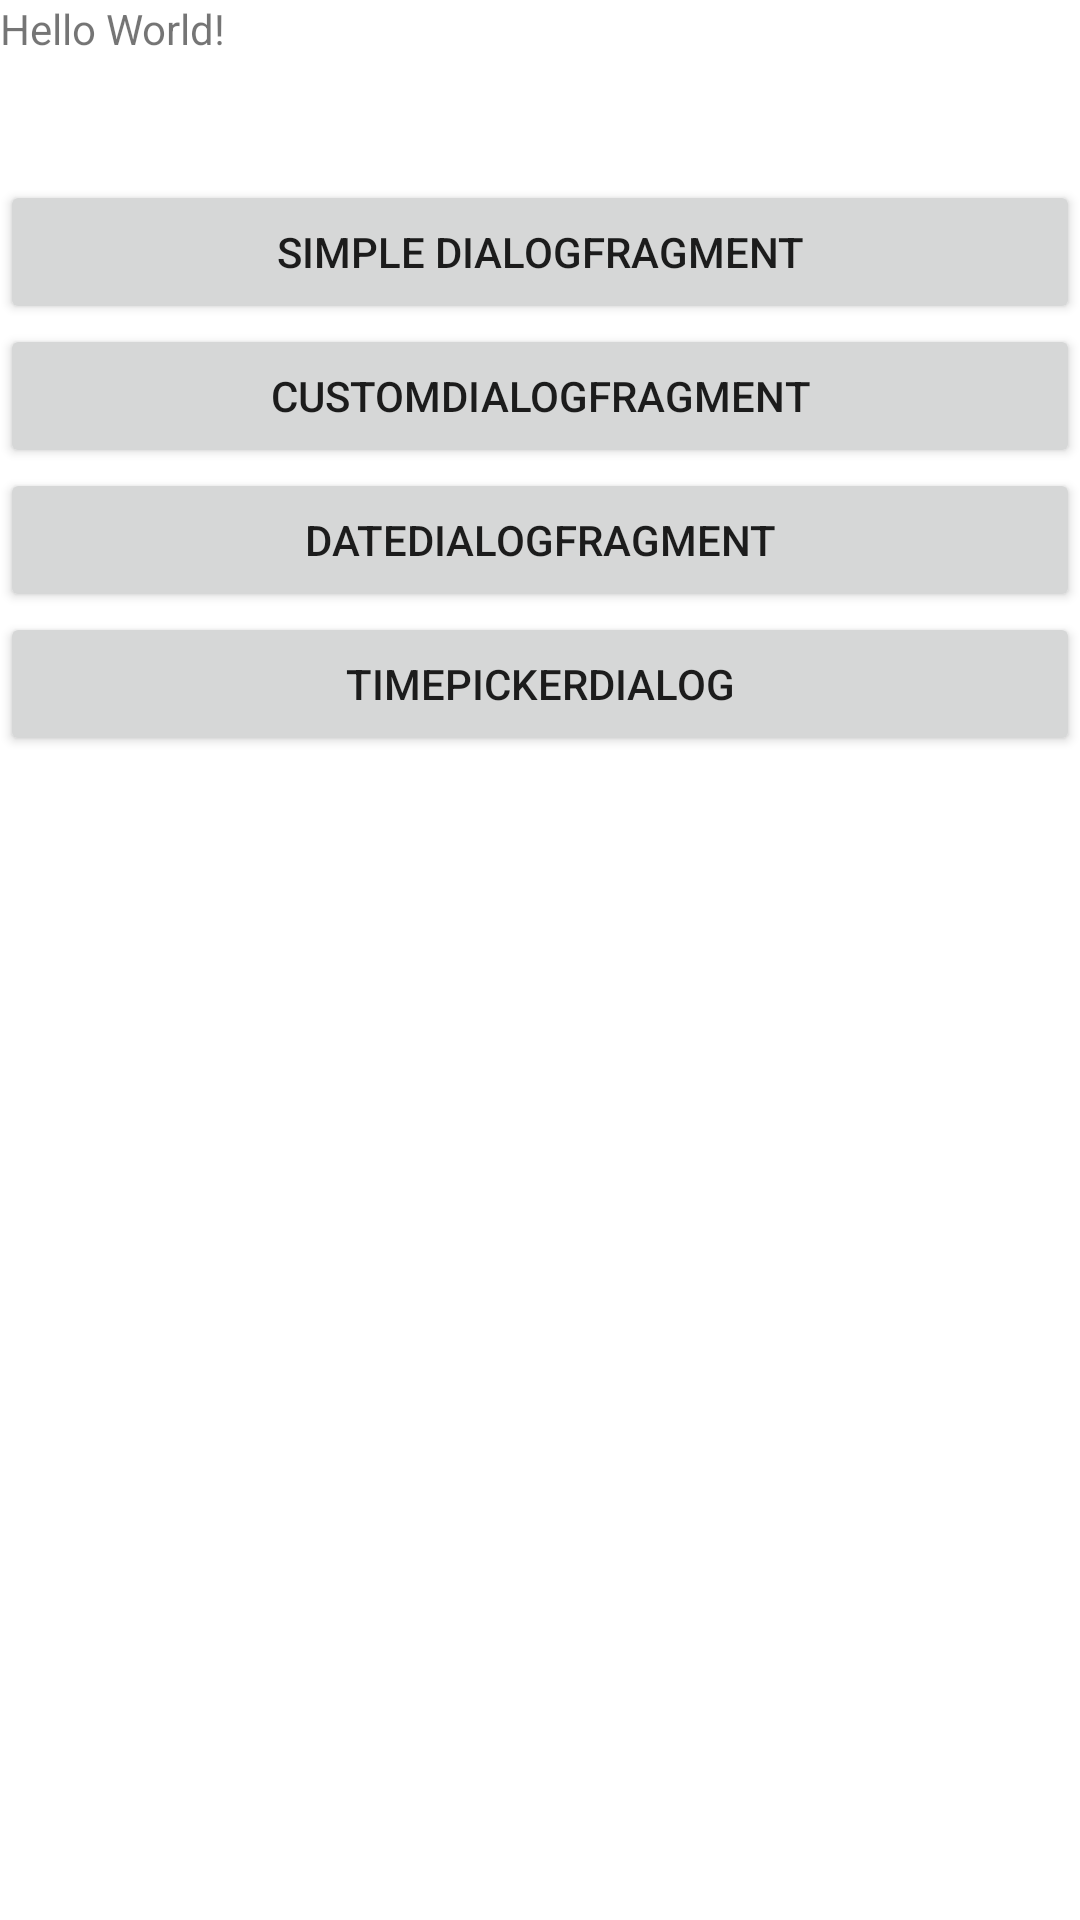

Here is an Android app screen rendered from its layout file. Give the layout XML and the strings, colors and styles it references.
<!-- AndroidManifest.xml: application theme Theme.DialogFragmentApp -->
<!-- res/layout/activity_main.xml -->
<?xml version="1.0" encoding="utf-8"?>
<LinearLayout xmlns:android="http://schemas.android.com/apk/res/android"
    xmlns:app="http://schemas.android.com/apk/res-auto"
    xmlns:tools="http://schemas.android.com/tools"
    android:layout_width="match_parent"
    android:layout_height="match_parent"
    android:orientation="vertical"
    tools:context=".MainActivity">

    <TextView
        android:id="@+id/displayTextView"
        android:layout_width="match_parent"
        android:layout_height="60dp"
        android:text="Hello World!" />

    <Button
        android:id="@+id/simpleDiaglogButton"
        android:layout_width="match_parent"
        android:layout_height="wrap_content"
        android:text="Simple DialogFragment" />

    <Button
        android:id="@+id/customDialogButton"
        android:layout_width="match_parent"
        android:layout_height="wrap_content"
        android:text="CustomDialogFragment" />

    <Button
        android:id="@+id/dateDialogButton"
        android:layout_width="match_parent"
        android:layout_height="wrap_content"
        android:text="DateDialogFragment" />

    <Button
        android:id="@+id/timePickerButton"
        android:layout_width="match_parent"
        android:layout_height="wrap_content"
        android:text="TimePickerDialog" />

</LinearLayout>
<!-- resources referenced by this layout -->
<resources>
  <style name="Theme.DialogFragmentApp" parent="Theme.MaterialComponents.DayNight.DarkActionBar">
          
          <item name="colorPrimary">@color/purple_500</item>
          <item name="colorPrimaryVariant">@color/purple_700</item>
          <item name="colorOnPrimary">@color/white</item>
          
          <item name="colorSecondary">@color/teal_200</item>
          <item name="colorSecondaryVariant">@color/teal_700</item>
          <item name="colorOnSecondary">@color/black</item>
          
          <item name="android:statusBarColor" tools:targetApi="l">?attr/colorPrimaryVariant</item>
          
      </style>
  <!-- not gathered from this repository: default colours our renderer supplied (Android Studio template values) -->
  <color name="purple_500">#FF6200EE</color>
  <color name="purple_700">#FF3700B3</color>
  <color name="teal_200">#FF03DAC5</color>
  <color name="teal_700">#FF018786</color>
  <color name="black">#FF000000</color>
  <color name="white">#FFFFFFFF</color>
</resources>
